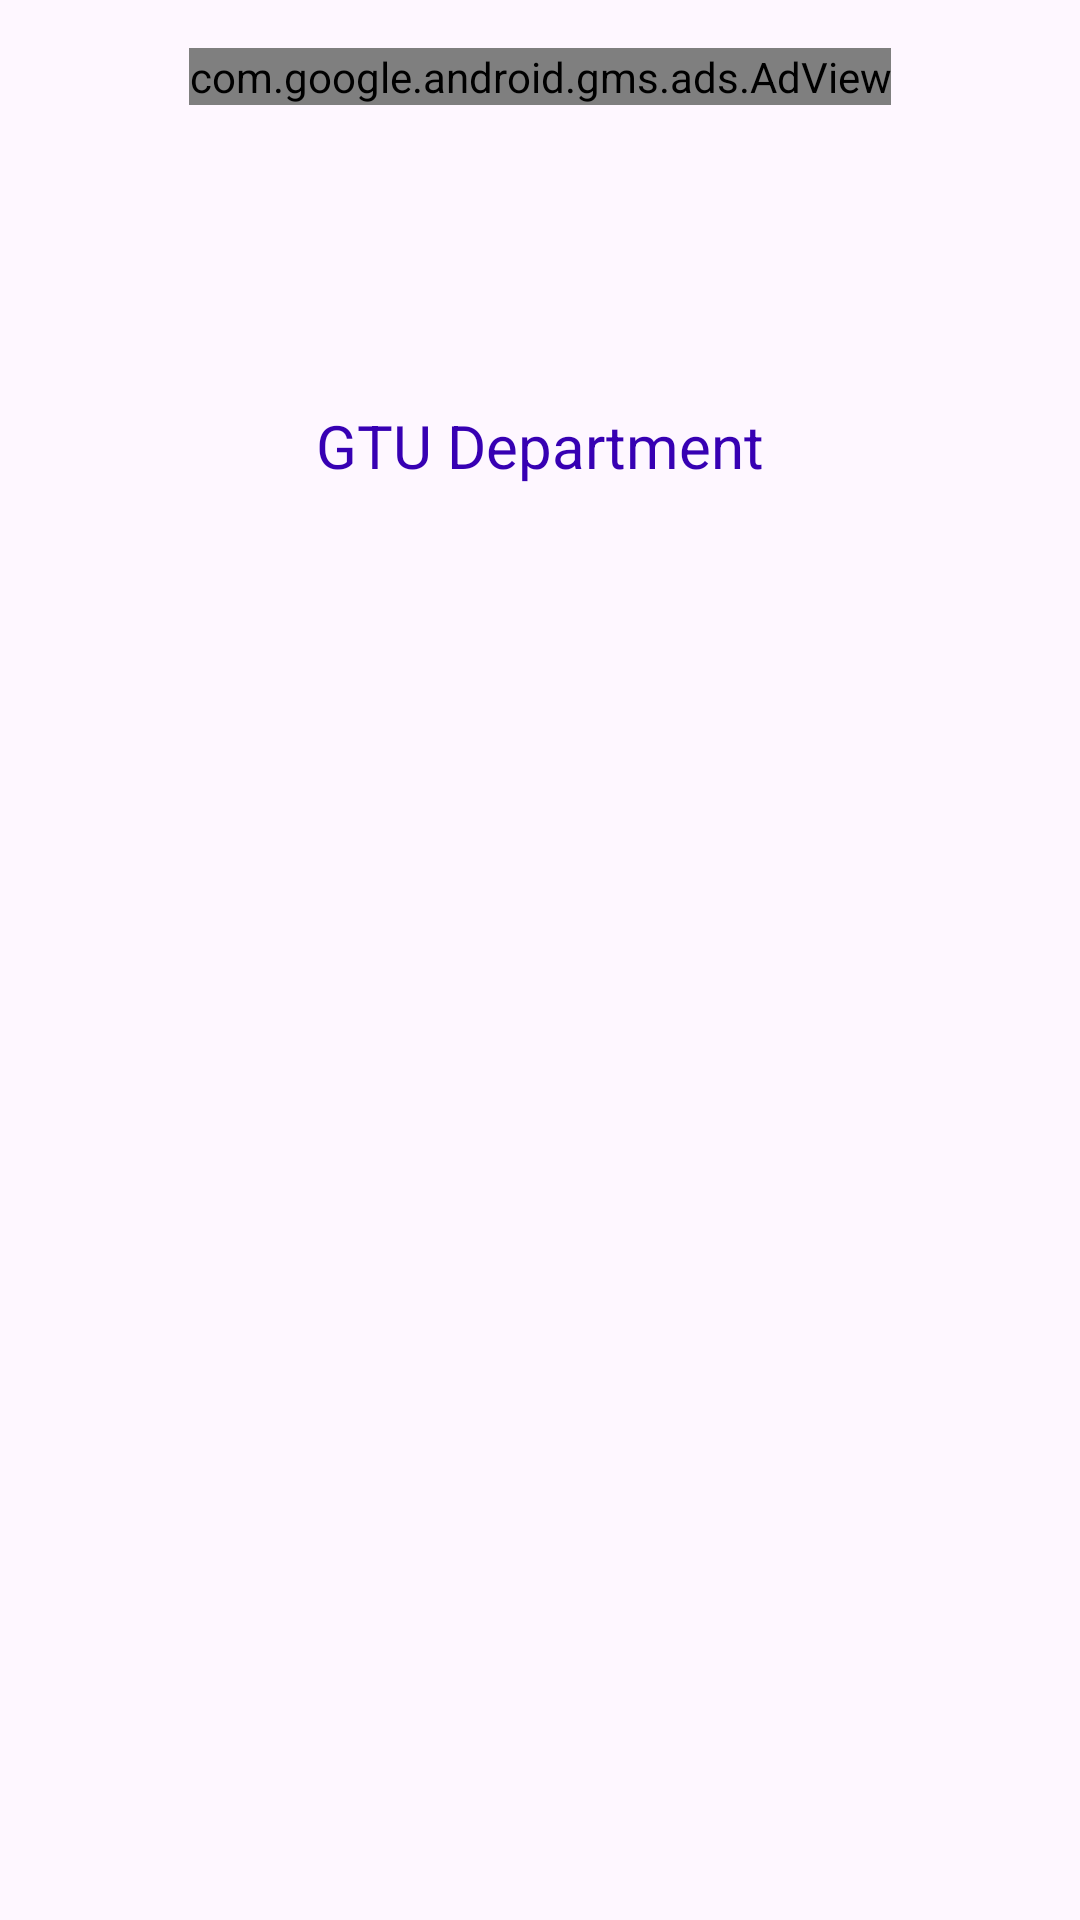

Reconstruct the res/layout file that produces this screen, plus the resources it refers to.
<!-- AndroidManifest.xml: application theme Theme.DiplomaPaperss -->
<!-- res/layout/fragment_first.xml -->
<?xml version="1.0" encoding="utf-8"?>
<androidx.constraintlayout.widget.ConstraintLayout xmlns:android="http://schemas.android.com/apk/res/android"
    xmlns:app="http://schemas.android.com/apk/res-auto"
    xmlns:tools="http://schemas.android.com/tools"
    android:layout_width="match_parent"
    android:layout_height="match_parent"
    android:padding="16dp">

    <com.google.android.gms.ads.AdView
        android:id="@+id/adViewBanner"
        android:layout_width="wrap_content"
        android:layout_height="wrap_content"
        app:adSize="BANNER"
        app:adUnitId="ca-app-pub-5191799636352645/2716471324"
        app:layout_constraintTop_toTopOf="parent"
        app:layout_constraintStart_toStartOf="parent"
        app:layout_constraintEnd_toEndOf="parent" />

    <TextView
        android:id="@+id/tvDepartmentTitle"
        android:layout_width="wrap_content"
        android:layout_height="wrap_content"
        android:layout_marginTop="100dp"
        android:text="@string/gtu_department"
        android:textColor="@color/purple_700"
        android:textSize="20sp"
        app:layout_constraintTop_toBottomOf="@id/adViewBanner"
        app:layout_constraintStart_toStartOf="parent"
        app:layout_constraintEnd_toEndOf="parent" />

    <androidx.recyclerview.widget.RecyclerView
        android:id="@+id/rvDepartments"
        android:layout_width="match_parent"
        android:layout_height="0dp"
        android:clipToPadding="false"
        android:paddingTop="8dp"
        app:layout_constraintTop_toBottomOf="@+id/tvDepartmentTitle"
        app:layout_constraintBottom_toBottomOf="parent"
        tools:listitem="@layout/department_item" />

</androidx.constraintlayout.widget.ConstraintLayout>
<!-- res/layout/department_item.xml (included above) -->
<com.google.android.material.card.MaterialCardView xmlns:android="http://schemas.android.com/apk/res/android"
    xmlns:app="http://schemas.android.com/apk/res-auto"
    android:layout_width="match_parent"
    android:layout_height="wrap_content"
    android:layout_margin="8dp"
    android:backgroundTint="@color/white"
    android:clickable="true"
    android:elevation="4dp"
    android:focusable="true"
    android:foreground="?attr/selectableItemBackground"
    android:radius="16dp">

    <LinearLayout
        android:id="@+id/rootLayout"
        android:layout_width="match_parent"
        android:layout_height="wrap_content"
        android:orientation="vertical"
        android:padding="16dp"
        android:background="@drawable/bg_card_blue"
        android:layout_margin="8dp">

        <ImageView
            android:id="@+id/departmentIcon"
            android:layout_width="60dp"
            android:layout_height="60dp"
            android:layout_gravity="center"
            android:contentDescription="@string/app_name" />

        <TextView
            android:id="@+id/departmentName"
            android:layout_width="wrap_content"
            android:layout_height="wrap_content"
            android:layout_gravity="center"
            android:layout_marginTop="12dp"
            android:text="@string/department"
            android:textColor="@color/black"
            android:textSize="16sp"
            android:textStyle="bold" />

    </LinearLayout>

</com.google.android.material.card.MaterialCardView>
<!-- resources referenced by this layout -->
<resources>
  <color name="black">#FF000000</color>
  <color name="purple_700">#3700B3</color>
  <color name="white">#FFFFFFFF</color>
  <!-- drawable bg_card_blue (drawable) -->
  <shape xmlns:android="http://schemas.android.com/apk/res/android"
      android:shape="rectangle">
      <solid android:color="#E6F0FF" /> 
      <corners android:radius="20dp" />
  </shape>
  <string name="app_name">DiplomaPaperss</string>
  <string name="department">Department</string>
  <string name="gtu_department">GTU Department</string>
  <style name="Theme.DiplomaPaperss" parent="Base.Theme.DiplomaPaperss" />
  <style name="Base.Theme.DiplomaPaperss" parent="Theme.Material3.DayNight.NoActionBar">
          
          
      </style>
</resources>
